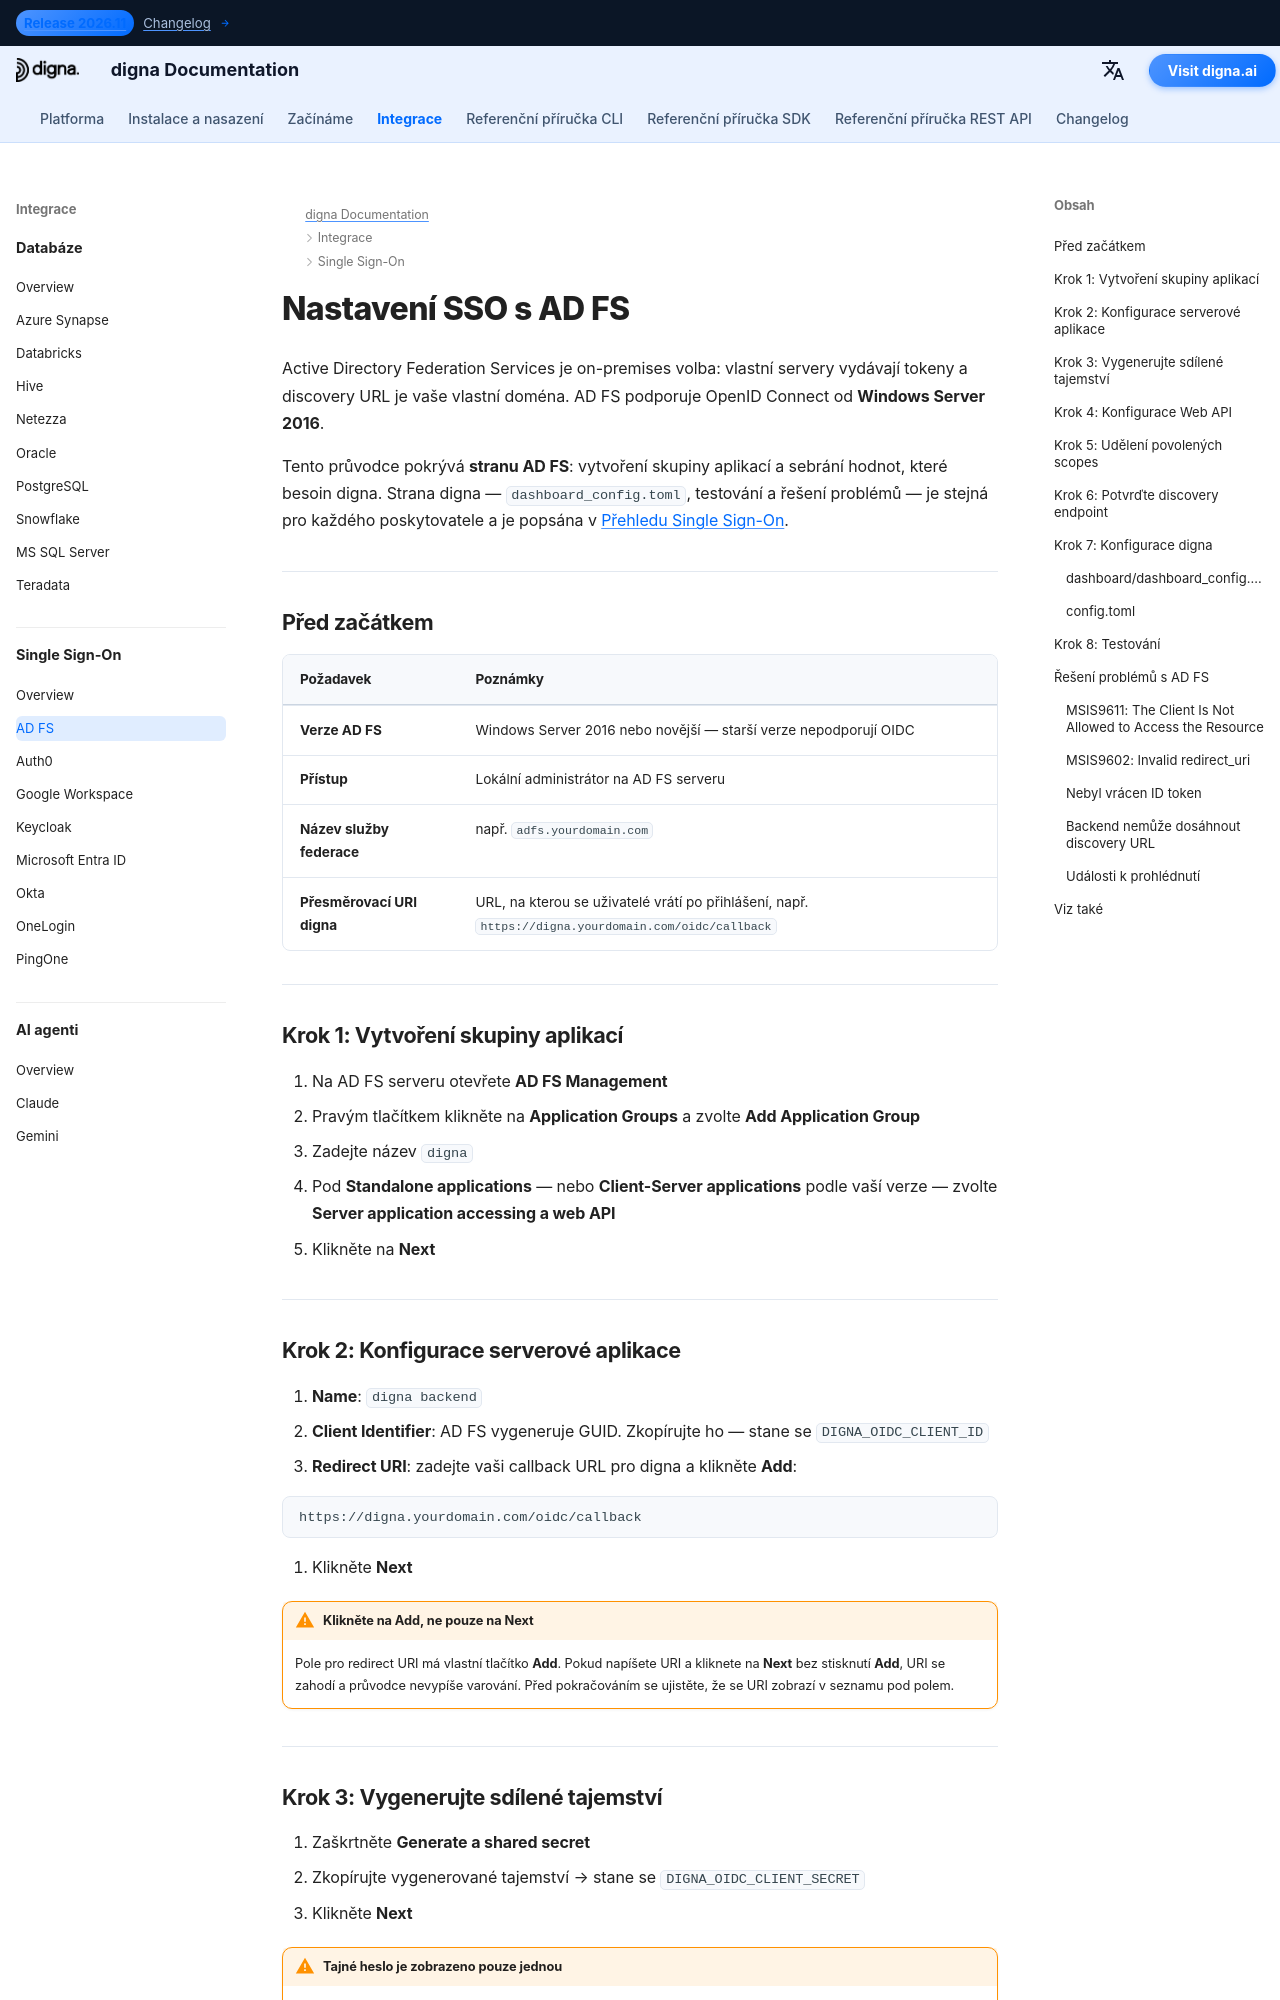

repository: dignaai/digna-docs · page: cs/sso/adfs_sso_guide/index.html · generator: mkdocs

---
title: AD FS SSO – Integrace Single Sign-On | digna Dokumentace
description: Konfigurace Single Sign-On pro digna s Active Directory Federation Services pomocí OpenID Connect — skupina aplikací, serverová aplikace, sdílené tajemství, povolené scope a odpovídající konfigurace digna.
image: /assets/logo_square.png
keywords: digna sso, adfs sso, Active Directory Federation Services, adfs oidc, skupina aplikací, OpenID Connect, on-premises poskytovatel identity
---

# Nastavení SSO s AD FS

Active Directory Federation Services je on-premises volba: vlastní servery vydávají tokeny a discovery URL je vaše vlastní doména. AD FS podporuje OpenID Connect od **Windows Server 2016**.

Tento průvodce pokrývá **stranu AD FS**: vytvoření skupiny aplikací a sebrání hodnot, které besoin digna. Strana digna — `dashboard_config.toml`, testování a řešení problémů — je stejná pro každého poskytovatele a je popsána v [Přehledu Single Sign-On](overview.md).

---

## Před začátkem

| Požadavek | Poznámky |
|---|---|
| **Verze AD FS** | Windows Server 2016 nebo novější — starší verze nepodporují OIDC |
| **Přístup** | Lokální administrátor na AD FS serveru |
| **Název služby federace** | např. `adfs.yourdomain.com` |
| **Přesměrovací URI digna** | URL, na kterou se uživatelé vrátí po přihlášení, např. `https://digna.yourdomain.com/oidc/callback` |

---

## Krok 1: Vytvoření skupiny aplikací

1. Na AD FS serveru otevřete **AD FS Management**
2. Pravým tlačítkem klikněte na **Application Groups** a zvolte **Add Application Group**
3. Zadejte název `digna`
4. Pod **Standalone applications** — nebo **Client-Server applications** podle vaší verze — zvolte **Server application accessing a web API**
5. Klikněte na **Next**

---
